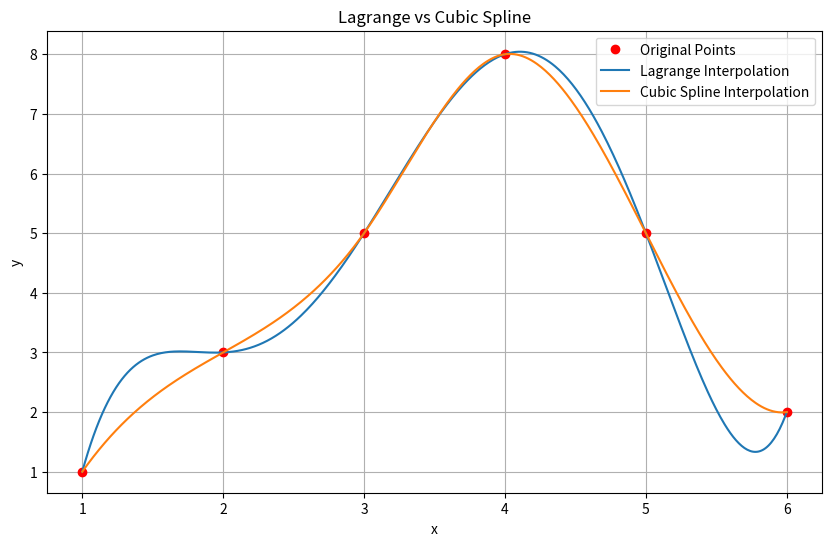

This figure's Python source:
import numpy as np
import matplotlib.pyplot as plt
from scipy.interpolate import lagrange, CubicSpline
import sympy as sp

x = np.array([1, 2, 3, 4, 5, 6])
y = np.array([1, 3, 5, 8, 5, 2])

# ------------------------
# Lagrange Interpolation
# ------------------------
lagrange_poly = lagrange(x, y)

X = sp.Symbol('x')
poly_expr = sum(
    lagrange_poly.coef[i] * X**(len(lagrange_poly.coef)-i-1)
    for i in range(len(lagrange_poly.coef))
)

poly_expr = sp.expand(poly_expr)

print("Lagrange Polynomial:")
print(poly_expr)

# ------------------------
# Cubic Spline
# ------------------------
spline = CubicSpline(x, y)

x_new = np.linspace(1, 6, 500)

plt.figure(figsize=(10,6))

plt.plot(x, y, 'ro', label='Original Points')
plt.plot(x_new, lagrange_poly(x_new),
         label='Lagrange Interpolation')

plt.plot(x_new, spline(x_new),
         label='Cubic Spline Interpolation')

plt.xlabel('x')
plt.ylabel('y')
plt.title('Lagrange vs Cubic Spline')
plt.legend()
plt.grid(True)

plt.savefig("interpolation.png", dpi=300)
plt.show()
